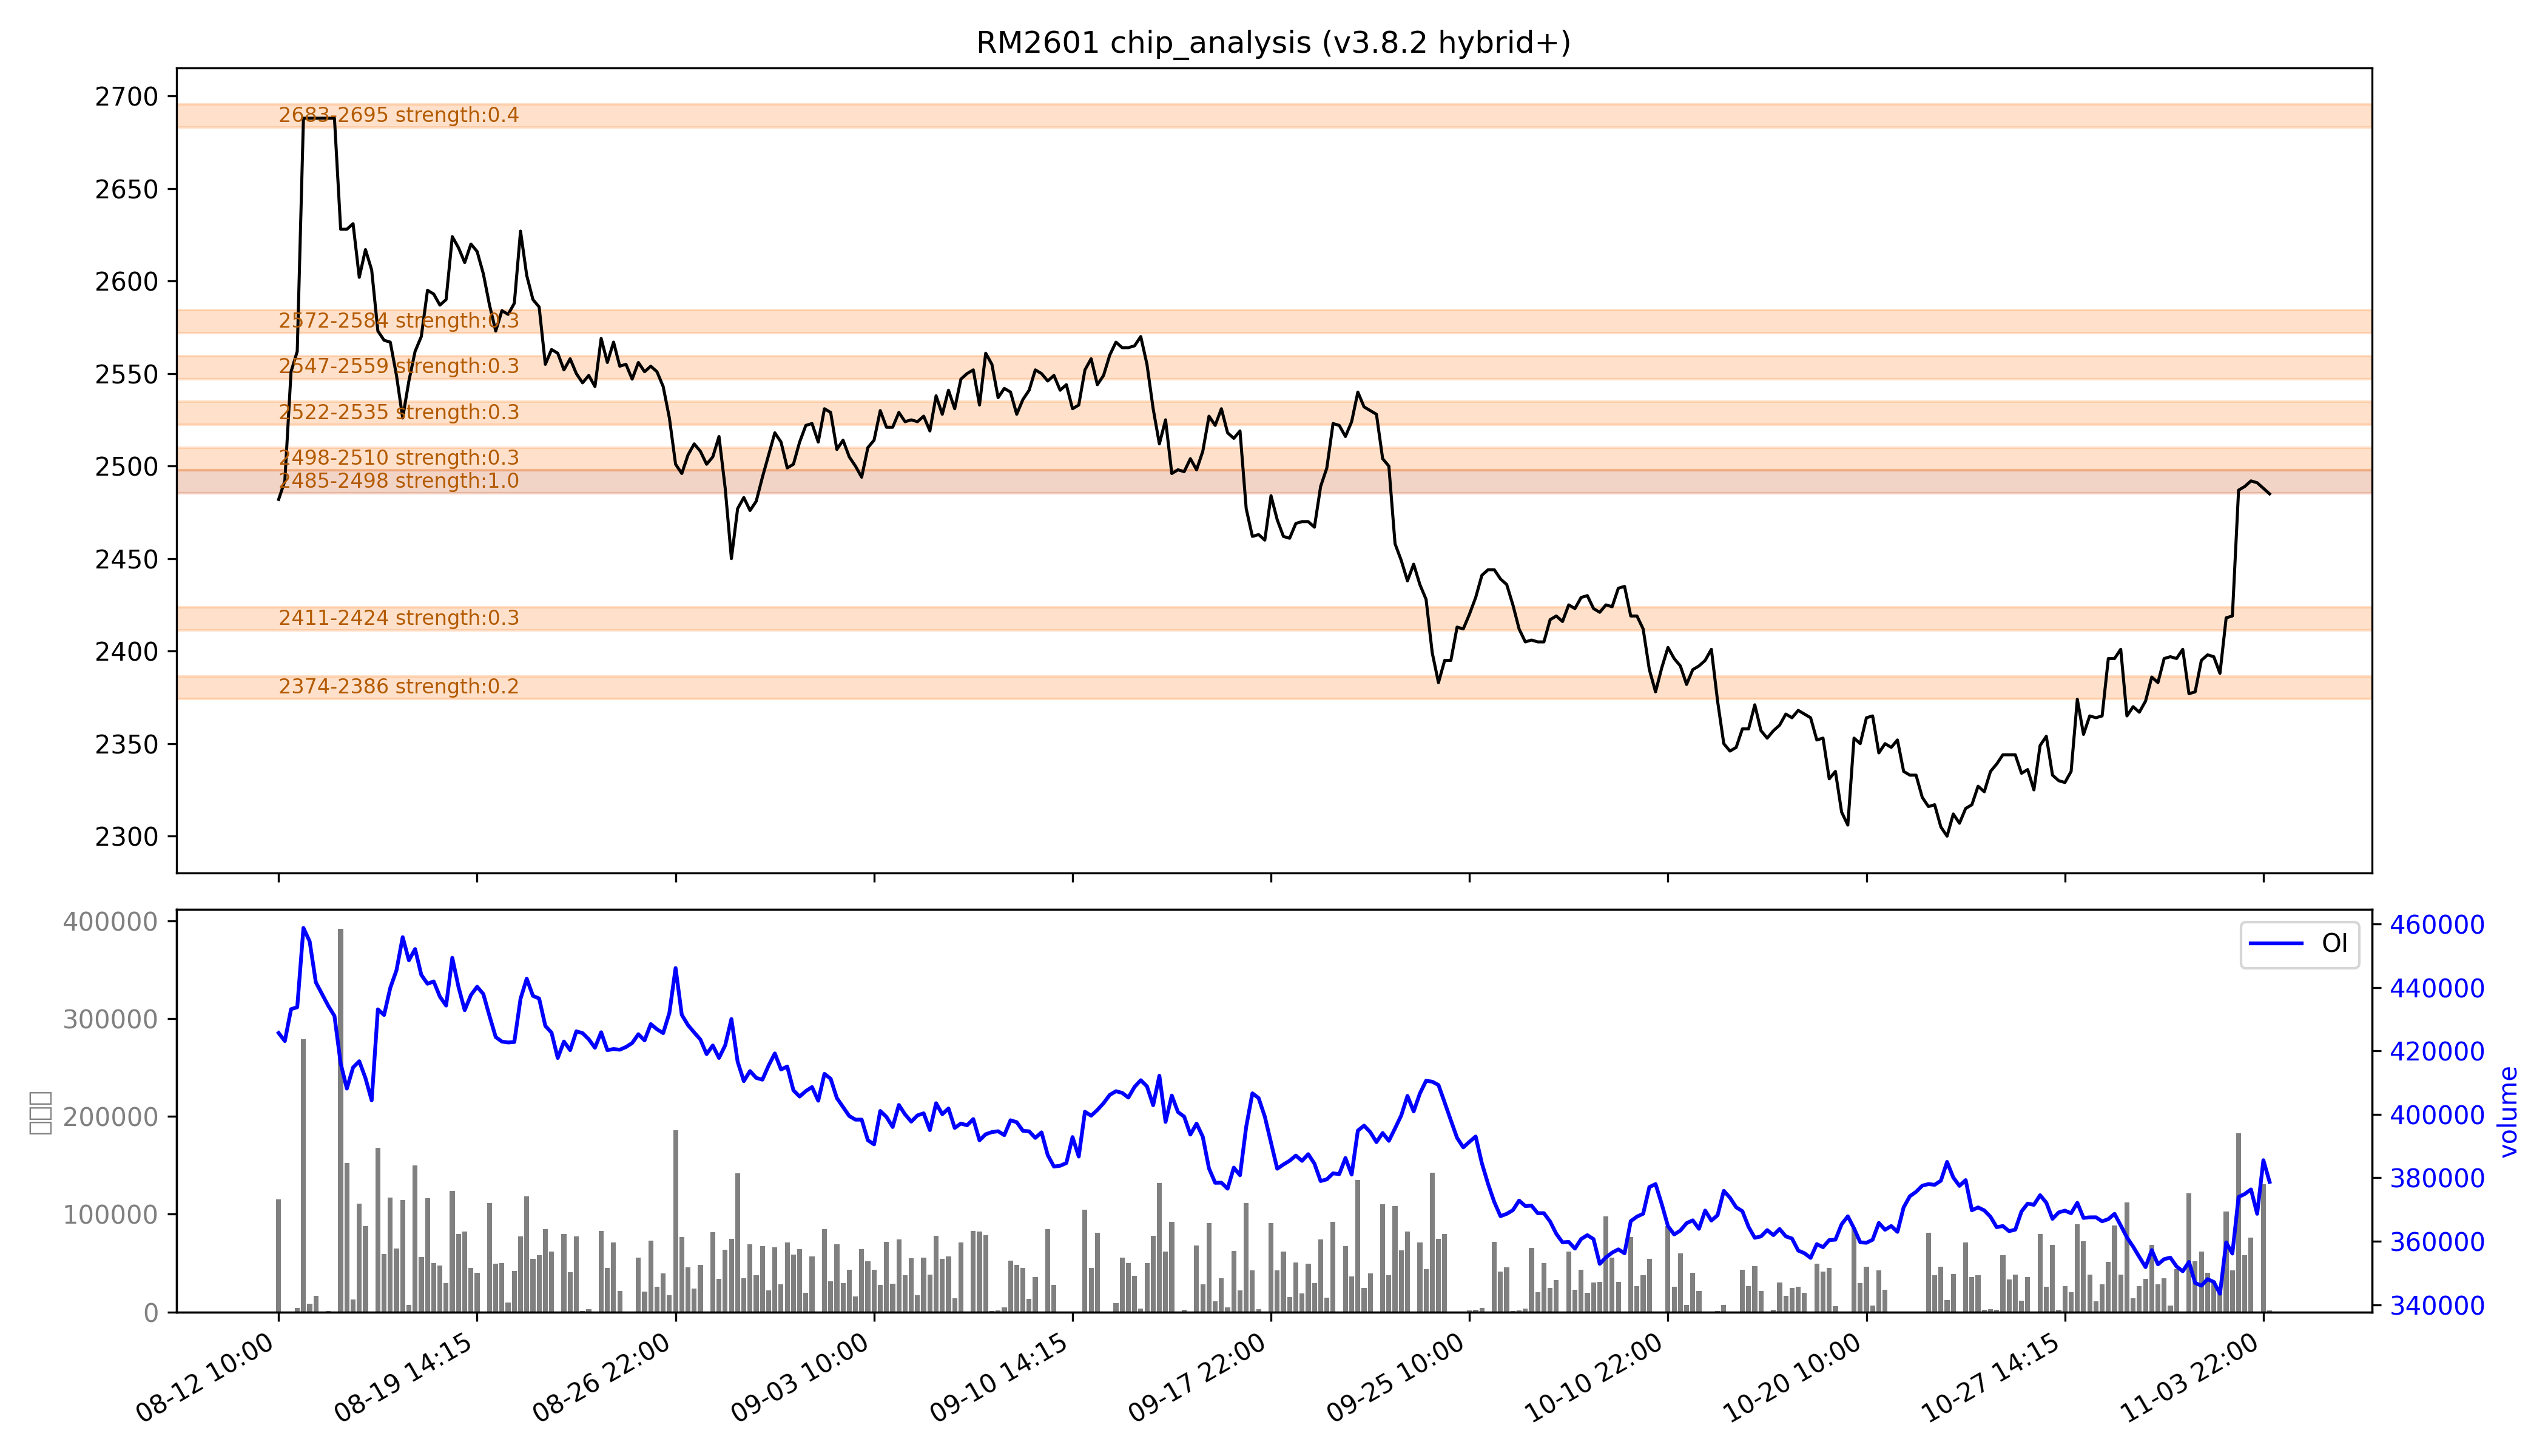

Values plotted in this chart, from the file beside it:
low, high, recent_strength, all_strength, avg_strength, persistent, zone_type
2374, 2386, 0.2, 0.2, 0.2, False, 短期区
2411, 2424, 强：0.3, 0.4, 0.3, False, 短期区
2485, 2498, 强：1.0, 强：1.0, 强：1.0, True, 持久区
2498, 2510, 0.0, 0.6, 0.3, False, 短期区
2522, 2535, 0.0, 0.6, 0.3, False, 短期区
2547, 2559, 0.0, 0.6, 0.3, False, 短期区
2572, 2584, 0.0, 0.6, 0.3, False, 短期区
2683, 2695, 0.0, 强：0.9, 强：0.4, False, 短期区
